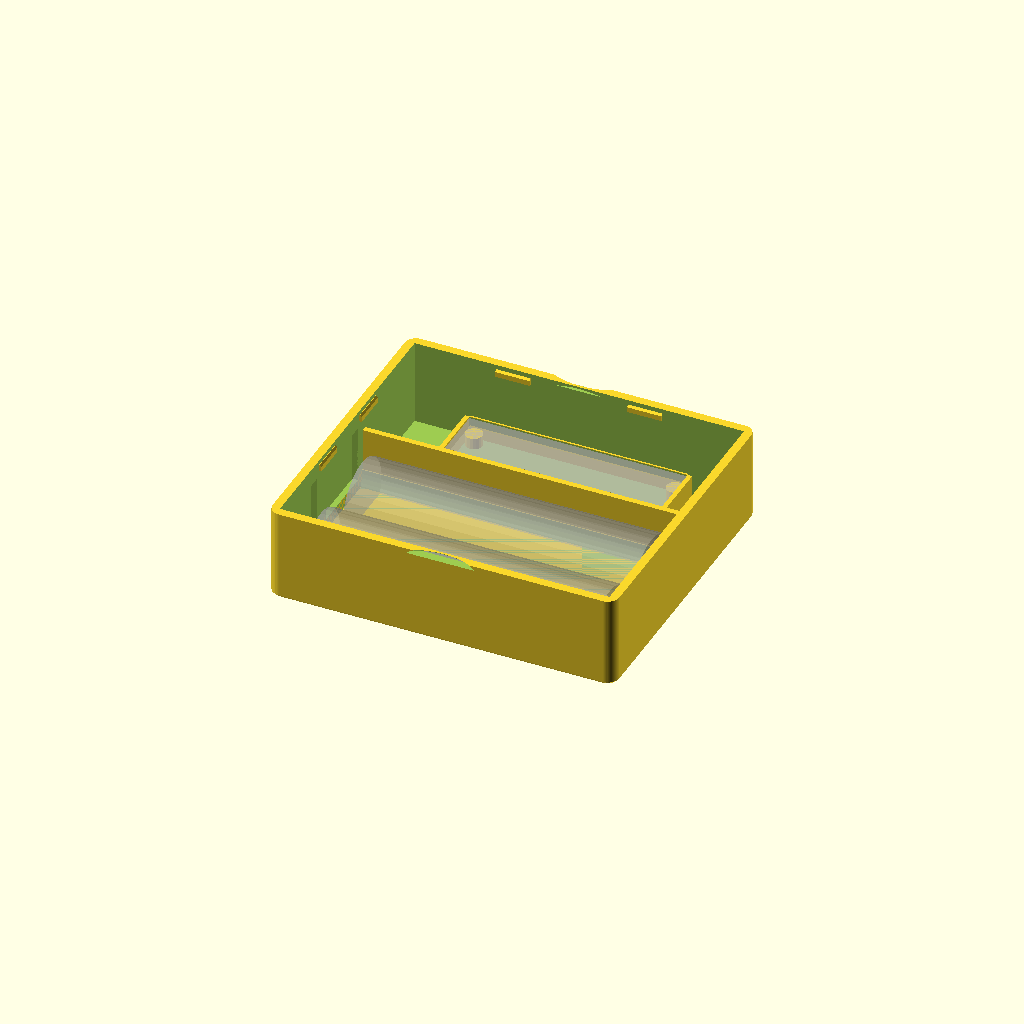
Cell 1: the model at its default parameters.
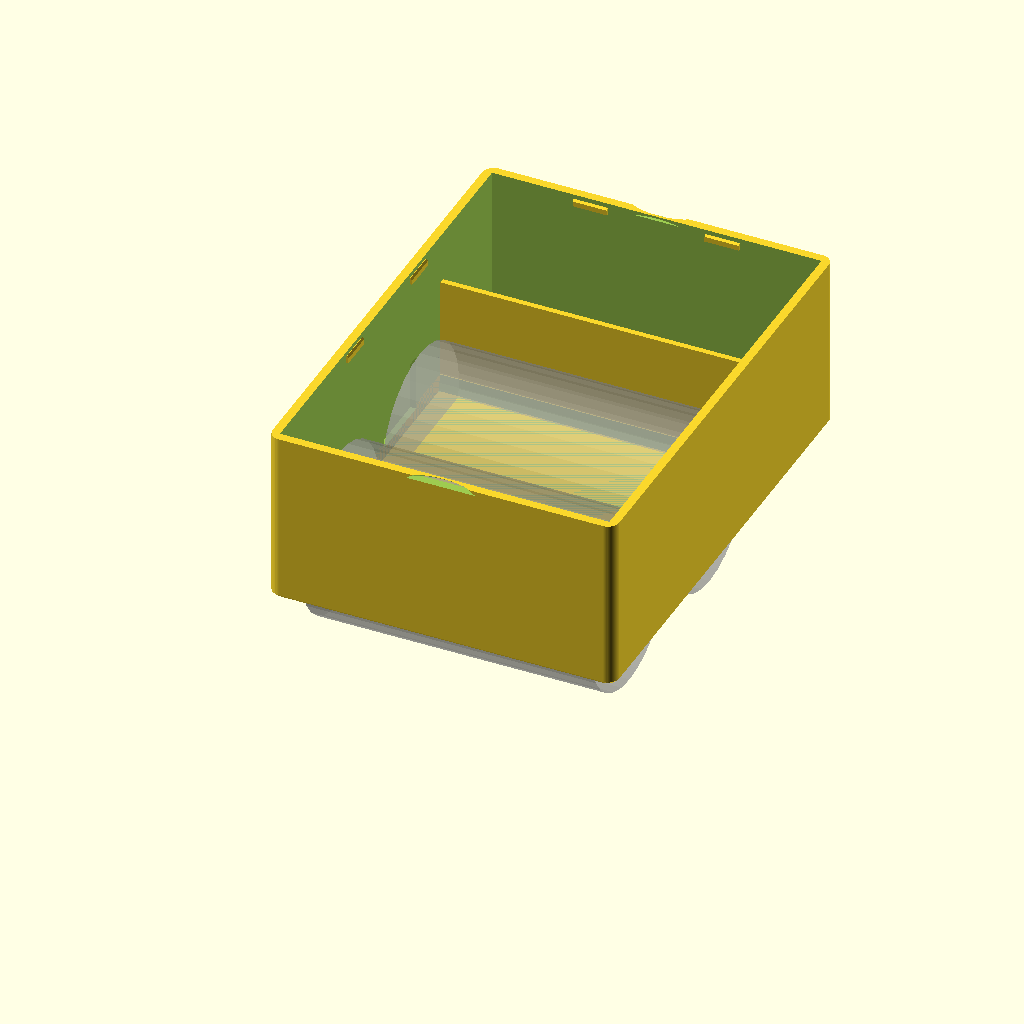
Cell 2 — aa_dia set to 29, the other parameters unchanged.
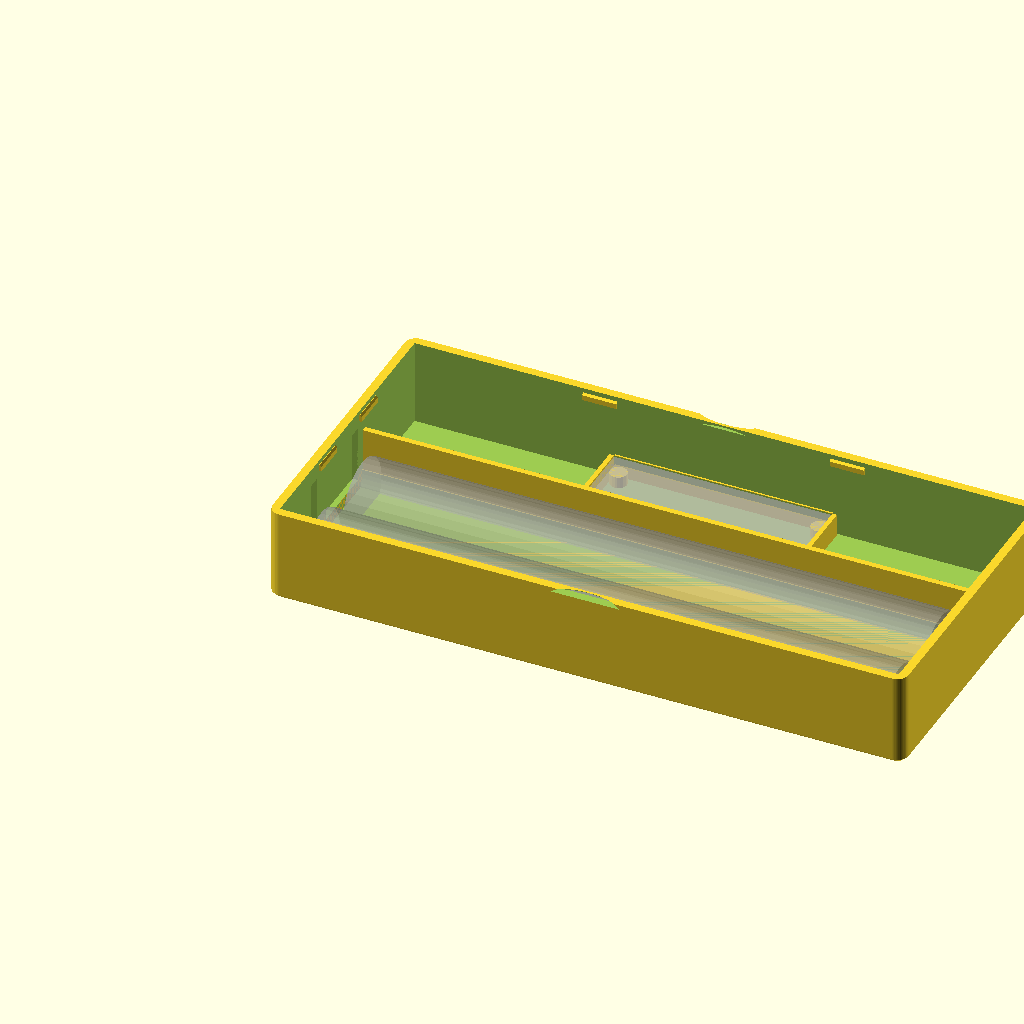
Cell 3: the same model with aa_len = 101.
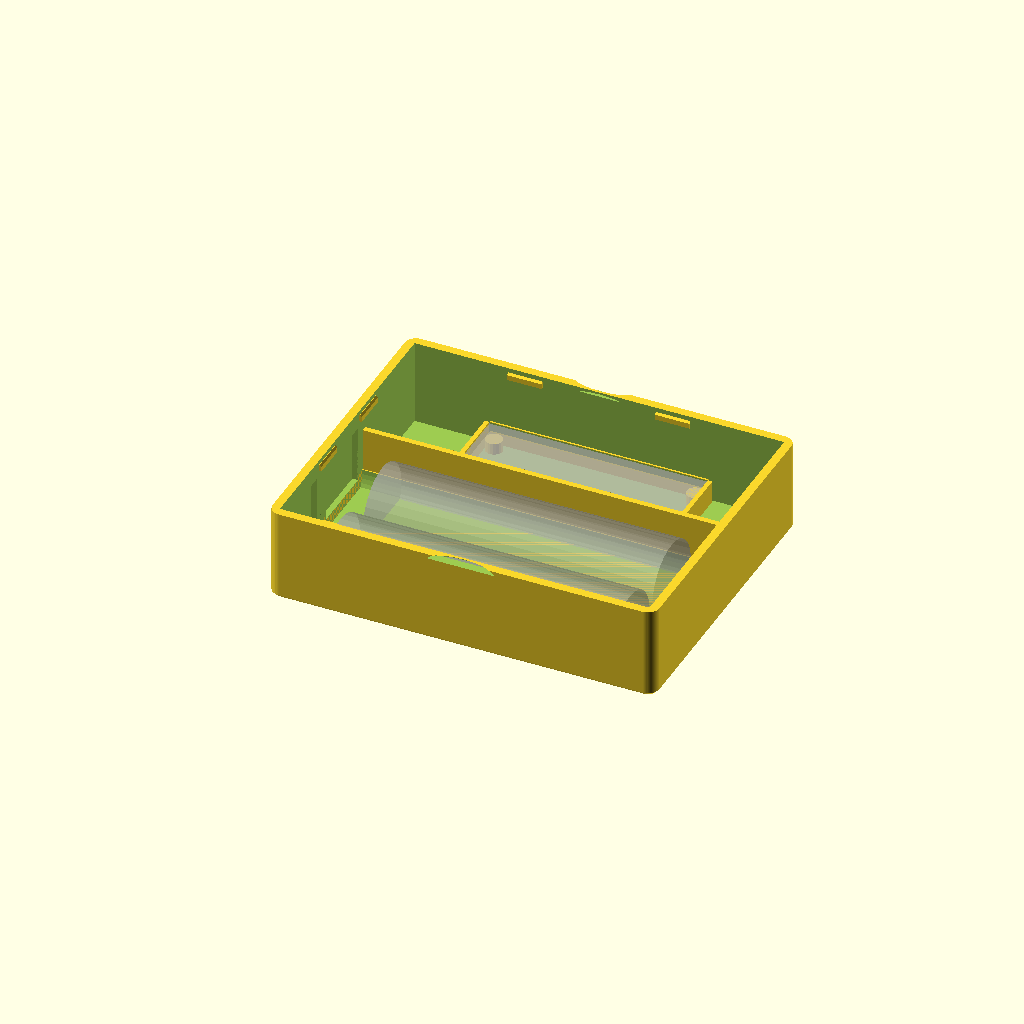
Cell 4 — spring_cl set to 7, the other parameters unchanged.
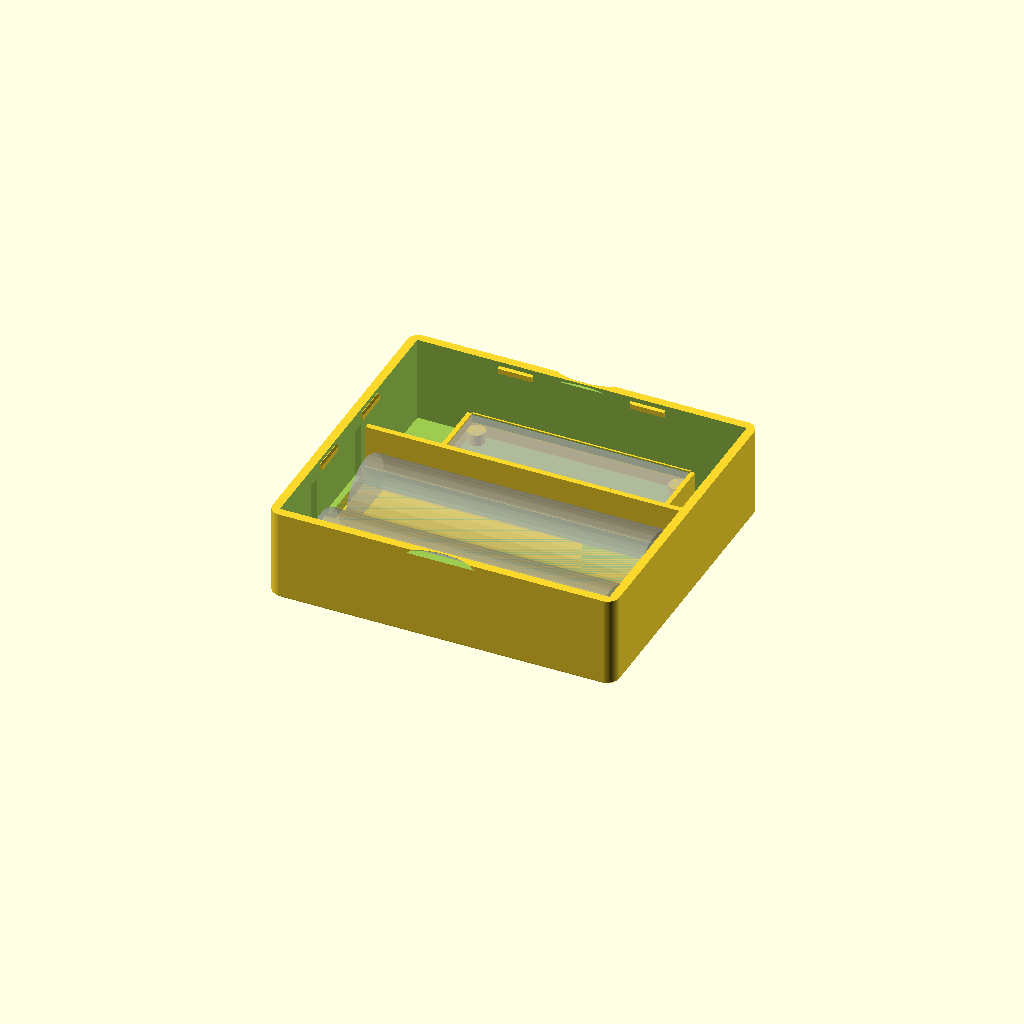
Cell 5: batt_gap = 2 (everything else at default).
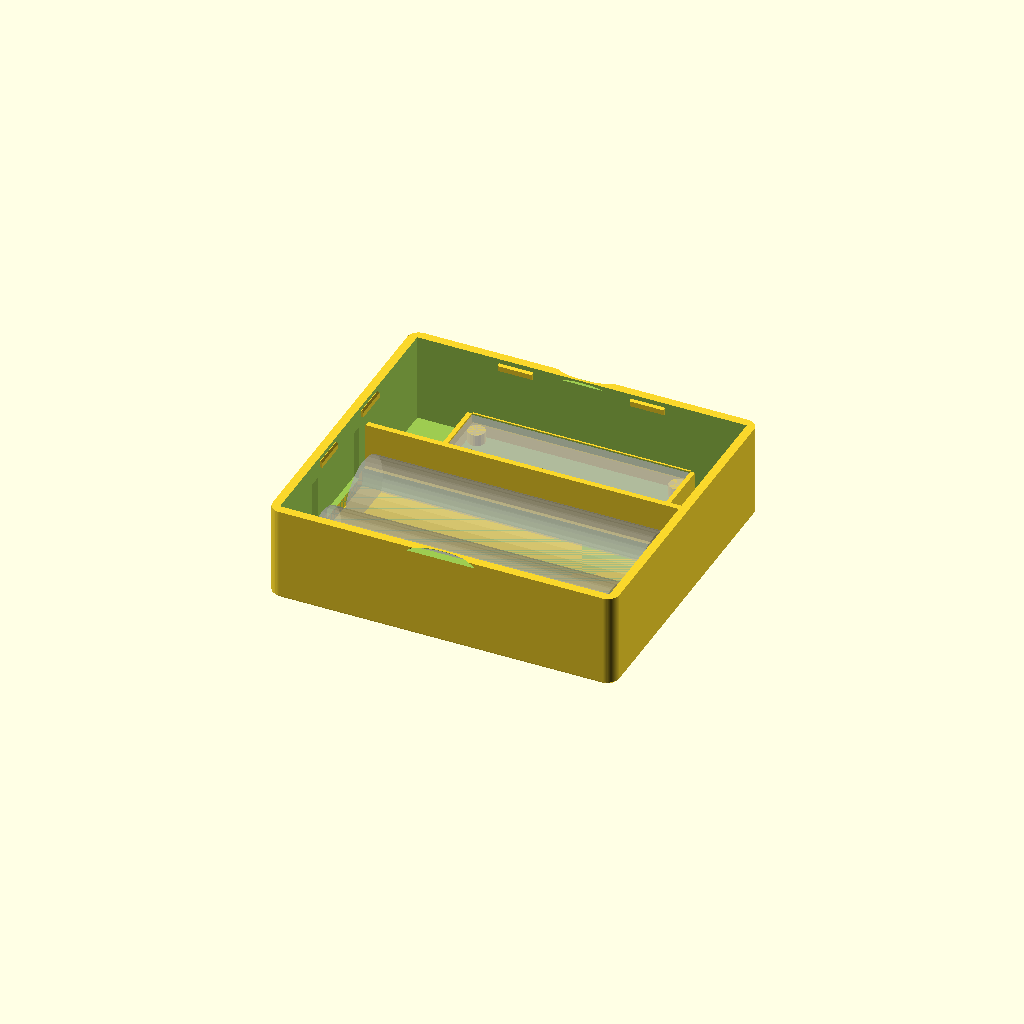
Cell 6: the same model with batt_cl = 1.
One fixed orthographic camera (rotation 55°, 0°, 25°; colour scheme Cornfield) for every cell.
Source of the model, case/rectangular.scad:
// =============================================
// Rydful-Beacon Rectangular Case v1 — 2×AA
// - 2×AA side by side with spring contacts
// - PCB 17.8×38.1mm beside batteries
// - Snap-fit lid, rounded corners
// - Orient: batteries along X, PCB beside in Y
// =============================================

// AA Battery
aa_dia        = 14.5;   // Battery diameter
aa_len        = 50.5;   // Battery length (incl. positive nub)
spring_cl     = 3.5;    // Spring contact clearance per end
batt_gap      = 1.0;    // Gap between two batteries
batt_cl       = 0.5;    // Battery clearance to walls
cradle_depth  = 3.0;    // Cradle channel depth

// PCB
pcb_l         = 38.1;   // Length (X)
pcb_w         = 17.8;   // Width (Y)
pcb_thk       = 1.6;
comp_h        = 2.0;    // Max component height (top side)
pcb_gap       = 0.3;    // Clearance around PCB

// Case
wall          = 1.5;
floor_h       = 1.2;
ceil_h        = 1.0;
corner_r      = 2.0;
chamfer       = 0.6;
div_wall      = 1.0;    // Divider between battery/PCB sections

// Snap-fit
snap_bump     = 0.4;
snap_h        = 1.2;
snap_chamf    = 0.3;

// Lid
skirt_d       = 2.5;
lid_gap       = 0.1;
sk_wall       = 1.2;    // Skirt wall thickness

// PCB support
standoff_h    = 2.0;
standoff_d    = 3.0;

// Text engraving
engrave_depth = 0.4;
engrave_w     = 30;     // Text width (mm)

// Spring contact pockets
contact_w     = 12.0;   // Contact plate width
contact_h     = 10.0;   // Contact plate height
contact_d     = 1.0;    // Pocket depth into wall

$fn = 60;

// ---- Derived ----
batt_sec_x = aa_len + 2 * spring_cl;
batt_sec_y = 2 * aa_dia + batt_gap + 2 * batt_cl;
pcb_sec_y  = pcb_w + 2 * pcb_gap;

cav_x = batt_sec_x;
cav_y = batt_sec_y + div_wall + pcb_sec_y;
cav_z = aa_dia + batt_cl;

ext_x = cav_x + 2 * wall;
ext_y = cav_y + 2 * wall;
base_h = floor_h + cav_z;

// PCB origin inside cavity
pcb_ox = wall + (cav_x - pcb_l) / 2;
pcb_oy = wall + batt_sec_y + div_wall + pcb_gap;

echo(str("Case: ", ext_x, " × ", ext_y, " × ", base_h + ceil_h, " mm"));
echo(str("Battery section: ", batt_sec_x, " × ", batt_sec_y, " mm"));
echo(str("PCB section: ", cav_x, " × ", pcb_sec_y, " mm"));

// =============================================
// ROUNDED RECTANGLE (2D)
// =============================================
module rrect(x, y, r) {
    offset(r) offset(-r)
        square([x, y]);
}

// =============================================
// CHAMFERED ROUNDED RECTANGLE
// =============================================
module cham_rrect_bot(x, y, h, r, c) {
    hull() {
        linear_extrude(0.01)
            translate([c, c])
                rrect(x - 2*c, y - 2*c, max(r - c, 0.1));
        translate([0, 0, c])
            linear_extrude(h - c)
                rrect(x, y, r);
    }
}

module cham_rrect_top(x, y, h, r, c) {
    hull() {
        linear_extrude(h - c)
            rrect(x, y, r);
        translate([c, c, h - 0.01])
            linear_extrude(0.01)
                rrect(x - 2*c, y - 2*c, max(r - c, 0.1));
    }
}

// =============================================
// BASE
// =============================================
module base() {
    difference() {
        // Outer shell (chamfered bottom edge)
        cham_rrect_bot(ext_x, ext_y, base_h, corner_r, chamfer);

        // Internal cavity
        translate([wall, wall, floor_h])
            cube([cav_x, cav_y, cav_z + 1]);

        // Spring contact pockets — recesses in end walls (glue contacts in)
        for (i = [0, 1]) {
            batt_cy = wall + batt_cl + aa_dia/2 + i * (aa_dia + batt_gap);
            pocket_z = floor_h + cradle_depth - 1;

            // Negative end (X=0 wall)
            translate([wall - contact_d, batt_cy - contact_w/2, pocket_z])
                cube([contact_d + 0.1, contact_w, contact_h]);
            // Positive end (X=max wall)
            translate([wall + cav_x - 0.1, batt_cy - contact_w/2, pocket_z])
                cube([contact_d + 0.1, contact_w, contact_h]);
        }

        // Fingernail pry notches — centered on long sides
        for (dy = [0, ext_y]) {
            translate([ext_x/2, dy, base_h - 0.8])
            scale([3, 1, 1])
            hull() {
                cylinder(d = 4, h = 0.01, $fn = 24);
                translate([0, dy == 0 ? -1.2 : 1.2, 1.5])
                    cylinder(d = 3, h = 0.01, $fn = 24);
            }
        }
    }

    // ---- Internal features (added after hollow) ----

    // Battery cradle — raised floor with cylindrical channels
    difference() {
        translate([wall, wall, floor_h])
            cube([batt_sec_x, batt_sec_y, cradle_depth]);

        for (i = [0, 1]) {
            by = wall + batt_cl + aa_dia/2 + i * (aa_dia + batt_gap);
            translate([wall - 0.1, by, floor_h + cradle_depth])
                rotate([0, 90, 0])
                    cylinder(d = aa_dia + 0.6, h = batt_sec_x + 0.2);
        }
    }

    // Divider wall (70% height — open top for wire routing)
    translate([wall, wall + batt_sec_y, floor_h])
        cube([cav_x, div_wall, cav_z * 0.7]);

    // PCB standoffs — 4 posts near PCB corners
    for (dx = [1.5, pcb_l - 1.5], dy = [1.5, pcb_w - 1.5])
        translate([pcb_ox + dx, pcb_oy + dy, floor_h])
            cylinder(d = standoff_d, h = standoff_h, $fn = 20);

    // PCB slide-in rails (Y sides) — L-shaped channels that capture PCB edges
    rail_lip   = 0.6;    // Lip overhang over PCB edge
    rail_wall  = 0.8;    // Rail outer wall thickness
    rail_h     = standoff_h + pcb_thk + 0.3;  // Full height incl. lip
    rail_slot  = pcb_thk + 0.2;  // Slot height (PCB + clearance)

    for (side = [0, 1]) {
        ry = side == 0
            ? pcb_oy - rail_wall          // Near side
            : pcb_oy + pcb_w;             // Far side
        translate([pcb_ox, ry, floor_h]) {
            // Base wall (full height below PCB lip)
            cube([pcb_l, rail_wall, standoff_h]);
            // Upper wall (below PCB)
            cube([pcb_l, rail_wall + rail_lip, standoff_h]);
            // Lip overhang (above PCB slot)
            translate([0, 0, standoff_h + rail_slot])
                cube([pcb_l, rail_wall + rail_lip, rail_h - standoff_h - rail_slot]);
        }
    }

    // PCB end stops (X sides) — short walls at both ends
    stop_h = standoff_h + pcb_thk + 0.3;
    stop_w = 0.8;
    // Near X end
    translate([pcb_ox - stop_w, pcb_oy, floor_h])
        cube([stop_w, pcb_w, stop_h]);
    // Far X end
    translate([pcb_ox + pcb_l, pcb_oy, floor_h])
        cube([stop_w, pcb_w, stop_h]);

    // Snap bumps — protrude from inner walls into cavity
    bump_z = base_h - skirt_d + 0.5;
    bump_w = 6;

    // On Y walls (long sides)
    for (sx = [wall + cav_x * 0.3, wall + cav_x * 0.7]) {
        // Near Y wall
        translate([sx - bump_w/2, wall, bump_z])
        hull() {
            cube([bump_w, snap_bump, snap_h - snap_chamf]);
            translate([0, 0, snap_h - snap_chamf])
                cube([bump_w, 0.1, snap_chamf]);
        }
        // Far Y wall
        translate([sx - bump_w/2, wall + cav_y - snap_bump, bump_z])
        hull() {
            cube([bump_w, snap_bump, snap_h - snap_chamf]);
            translate([0, snap_bump - 0.1, snap_h - snap_chamf])
                cube([bump_w, 0.1, snap_chamf]);
        }
    }

    // On X walls (short sides)
    for (sy = [wall + cav_y * 0.35, wall + cav_y * 0.65]) {
        // Near X wall
        translate([wall, sy - bump_w/2, bump_z])
        hull() {
            cube([snap_bump, bump_w, snap_h - snap_chamf]);
            translate([0, 0, snap_h - snap_chamf])
                cube([0.1, bump_w, snap_chamf]);
        }
        // Far X wall
        translate([wall + cav_x - snap_bump, sy - bump_w/2, bump_z])
        hull() {
            cube([snap_bump, bump_w, snap_h - snap_chamf]);
            translate([snap_bump - 0.1, 0, snap_h - snap_chamf])
                cube([0.1, bump_w, snap_chamf]);
        }
    }
}

// =============================================
// LID
// =============================================
module lid() {
    skirt_x = cav_x - 2 * lid_gap;
    skirt_y = cav_y - 2 * lid_gap;
    bump_w  = 6;

    difference() {
        union() {
            // Top plate (chamfered top edge)
            cham_rrect_top(ext_x, ext_y, ceil_h, corner_r, chamfer);

            // Skirt (nests inside base cavity)
            translate([wall + lid_gap, wall + lid_gap, -skirt_d])
            difference() {
                cube([skirt_x, skirt_y, skirt_d]);
                translate([sk_wall, sk_wall, -0.01])
                    cube([skirt_x - 2*sk_wall, skirt_y - 2*sk_wall,
                          skirt_d + 0.02]);
            }
        }

        // Snap grooves — channels on skirt outer surface
        // On Y walls (long sides)
        for (sx = [wall + cav_x * 0.3, wall + cav_x * 0.7]) {
            // Near Y side
            translate([sx - bump_w/2 - 0.3,
                       wall + lid_gap - 0.1,
                       -skirt_d + 0.3])
                cube([bump_w + 0.6, snap_bump + 0.3, snap_h + 0.2]);
            // Far Y side
            translate([sx - bump_w/2 - 0.3,
                       wall + lid_gap + skirt_y - snap_bump - 0.2,
                       -skirt_d + 0.3])
                cube([bump_w + 0.6, snap_bump + 0.3, snap_h + 0.2]);
        }

        // On X walls (short sides)
        for (sy = [wall + cav_y * 0.35, wall + cav_y * 0.65]) {
            // Near X side
            translate([wall + lid_gap - 0.1,
                       sy - bump_w/2 - 0.3,
                       -skirt_d + 0.3])
                cube([snap_bump + 0.3, bump_w + 0.6, snap_h + 0.2]);
            // Far X side
            translate([wall + lid_gap + skirt_x - snap_bump - 0.2,
                       sy - bump_w/2 - 0.3,
                       -skirt_d + 0.3])
                cube([snap_bump + 0.3, bump_w + 0.6, snap_h + 0.2]);
        }

        // Engraved "Rydful" text centered on lid top
        translate([ext_x/2, ext_y/2, ceil_h - engrave_depth])
            linear_extrude(engrave_depth + 0.01)
                resize([engrave_w, 0], auto=true)
                    text("Rydful", halign="center", valign="center",
                         font="Liberation Sans:style=Bold");
    }
}

// =============================================
// RENDER — comment out for export
// =============================================
// base();
// rotate([180,0,0]) lid();

base();
// rotate([180,0,0]) lid();

// Phantom batteries
%for (i = [0, 1]) {
    by = wall + batt_cl + aa_dia/2 + i * (aa_dia + batt_gap);
    translate([wall + spring_cl, by, floor_h + cradle_depth])
        rotate([0, 90, 0])
            cylinder(d = aa_dia, h = aa_len, $fn = 30);
}

// Phantom PCB
%translate([pcb_ox, pcb_oy, floor_h + standoff_h])
    cube([pcb_l, pcb_w, pcb_thk]);
Parameter table extracted from the source (name, type, default, range or options):
aa_dia: number, default 14.5
aa_len: number, default 50.5
spring_cl: number, default 3.5
batt_gap: number, default 1
batt_cl: number, default 0.5
cradle_depth: number, default 3
pcb_l: number, default 38.1
pcb_w: number, default 17.8
pcb_thk: number, default 1.6
comp_h: number, default 2
pcb_gap: number, default 0.3
wall: number, default 1.5
floor_h: number, default 1.2
ceil_h: number, default 1
corner_r: number, default 2
chamfer: number, default 0.6
div_wall: number, default 1
snap_bump: number, default 0.4
snap_h: number, default 1.2
snap_chamf: number, default 0.3
skirt_d: number, default 2.5
lid_gap: number, default 0.1
sk_wall: number, default 1.2
standoff_h: number, default 2
standoff_d: number, default 3
engrave_depth: number, default 0.4
engrave_w: number, default 30
contact_w: number, default 12
contact_h: number, default 10
contact_d: number, default 1
